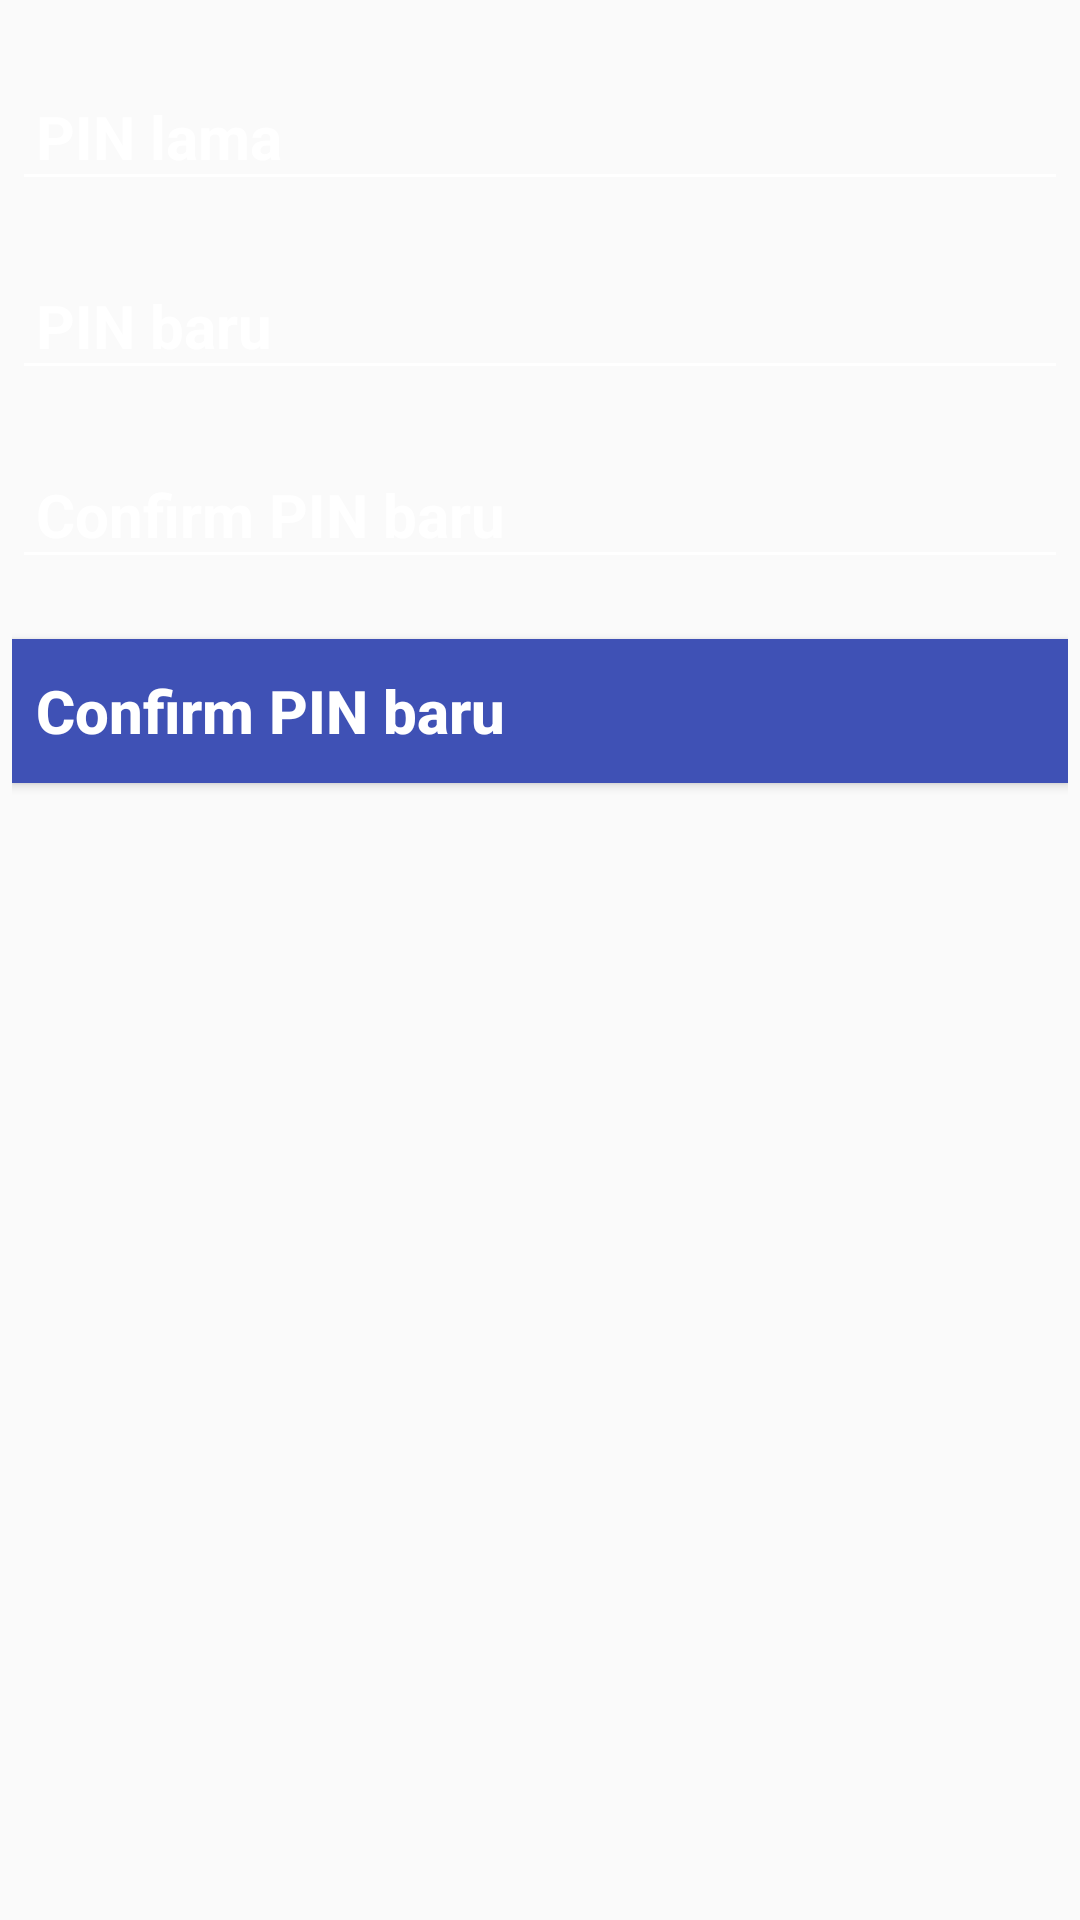

Android layout source for this screen:
<!-- AndroidManifest.xml: application theme AppTheme -->
<!-- res/layout/fragment_ganti_pin.xml -->
<?xml version="1.0" encoding="utf-8"?>

<RelativeLayout
    xmlns:android="http://schemas.android.com/apk/res/android"
    android:layout_width="match_parent"
    android:layout_height="match_parent"
    android:padding="@dimen/dp4">
    <EditText
        android:id="@+id/pinlama"
        android:layout_width="match_parent"
        android:layout_height="wrap_content"
        android:hint="PIN lama"
        android:textSize="20sp"
        android:textColor="#000"
        android:textStyle="bold"
        android:padding="@dimen/dp8"
        android:layout_marginTop="@dimen/dp20"
        android:layout_alignParentTop="true" />
    <EditText
        android:id="@+id/pinbaru"
        android:layout_width="match_parent"
        android:layout_height="wrap_content"
        android:hint="PIN baru"
        android:textSize="20sp"
        android:textColor="#000"
        android:textStyle="bold"
        android:padding="@dimen/dp8"
        android:layout_marginTop="@dimen/dp20"
        android:layout_below="@+id/pinlama"
        android:gravity="center_vertical"/>
    <EditText
        android:id="@+id/confirmpinbaru"
        android:layout_width="match_parent"
        android:layout_height="wrap_content"
        android:hint="Confirm PIN baru"
        android:textSize="20sp"
        android:textColor="#000"
        android:textStyle="bold"
        android:padding="@dimen/dp8"
        android:layout_marginTop="@dimen/dp20"
        android:layout_below="@+id/pinbaru"
        android:gravity="center_vertical"/>
    <Button
        android:id="@+id/gantipin"
        android:layout_width="match_parent"
        android:layout_height="wrap_content"
        android:hint="Confirm PIN baru"
        android:textSize="20sp"
        android:textColor="#000"
        android:background="@color/colorPrimary"
        android:textStyle="bold"
        android:padding="@dimen/dp8"
        android:layout_marginTop="@dimen/dp20"
        android:layout_below="@+id/confirmpinbaru"
        android:gravity="center_vertical"/>
</RelativeLayout>
<!-- resources referenced by this layout -->
<resources>
  <color name="colorPrimary">#3F51B5</color>
  <dimen name="dp20">20dp</dimen>
  <dimen name="dp4">4dp</dimen>
  <dimen name="dp8">8dp</dimen>
  <style name="AppTheme" parent="Theme.AppCompat.Light.DarkActionBar">
          
          <item name="colorPrimary">@color/colorPrimary</item>
          <item name="colorPrimaryDark">@color/colorPrimaryDark</item>
          <item name="colorAccent">@color/colorWhite</item>
          <item name="android:textColor">@color/colorBlack</item>
          <item name="android:textColorHint">@color/colorWhite</item>
          <item name="colorControlNormal">@color/colorWhite</item>
          <item name="colorControlActivated">@color/colorWhite</item>
      </style>
  <color name="colorPrimaryDark">#303F9F</color>
  <color name="colorWhite">#FFF</color>
  <color name="colorBlack">#0e0e0e</color>
</resources>
